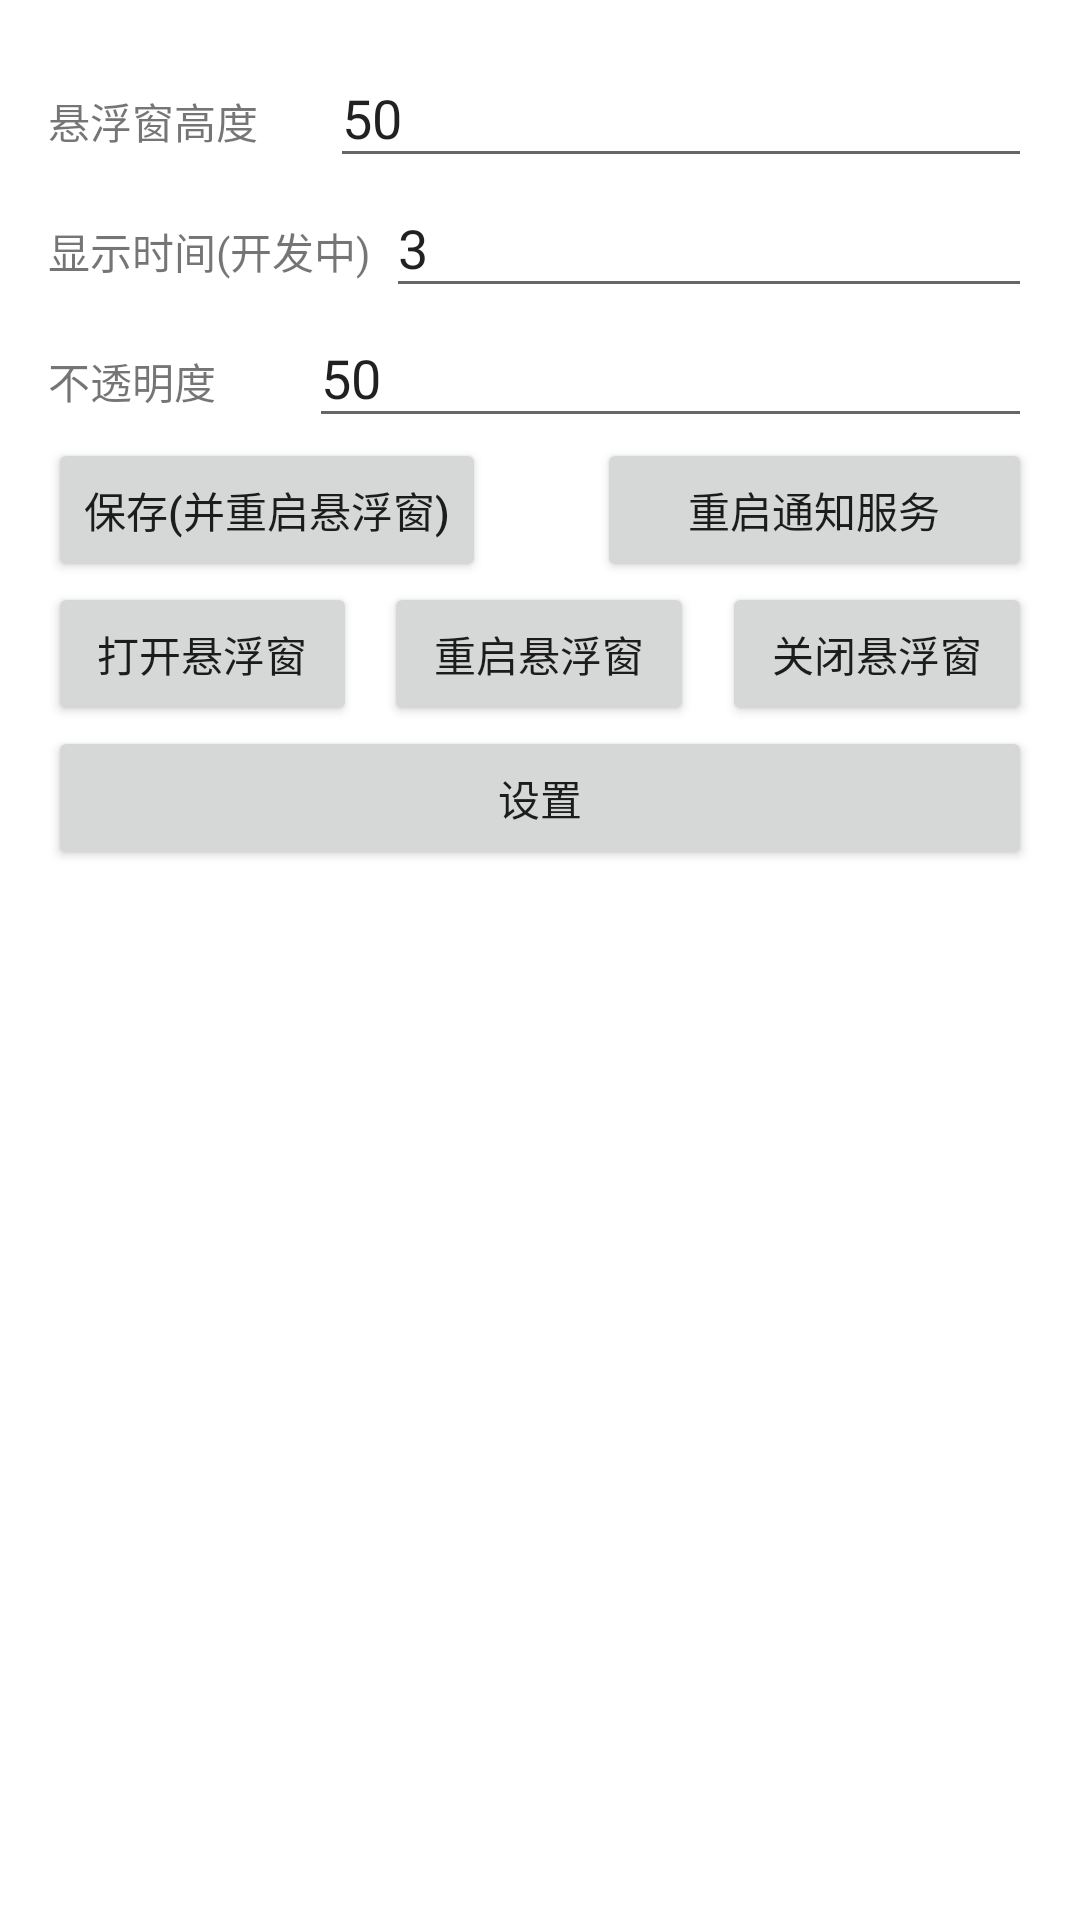

Layout XML and referenced resources for this Android screen:
<!-- AndroidManifest.xml: application theme Theme.Notifiy -->
<!-- res/layout/activity_main.xml -->
<?xml version="1.0" encoding="utf-8"?>
<androidx.constraintlayout.widget.ConstraintLayout xmlns:android="http://schemas.android.com/apk/res/android"
    xmlns:tools="http://schemas.android.com/tools"
    android:id="@+id/main"
    android:layout_width="match_parent"
    android:layout_height="match_parent"
    android:paddingStart="16dp"
    android:paddingLeft="16dp"
    android:paddingTop="16dp"
    android:paddingEnd="16dp"
    android:paddingRight="16dp"
    android:paddingBottom="16dp"
    tools:context=".MainActivity">

    <LinearLayout
        android:layout_width="match_parent"
        android:layout_height="match_parent"
        android:orientation="vertical"
        tools:layout_editor_absoluteX="16dp"
        tools:layout_editor_absoluteY="16dp">

        <LinearLayout
            android:layout_width="match_parent"
            android:layout_height="wrap_content"
            android:orientation="horizontal">

            <TextView
                android:layout_width="wrap_content"
                android:layout_height="wrap_content"
                android:layout_weight="1"
                android:text="@string/Text_FloatWindowHeight" />

            <EditText
                android:id="@+id/ET_positionHeight"
                android:layout_width="wrap_content"
                android:layout_height="wrap_content"
                android:layout_weight="1"
                android:ems="10"
                android:hint="@string/ET_positionHeight"
                android:inputType="number"
                android:text="50" />
        </LinearLayout>

        <LinearLayout
            android:layout_width="match_parent"
            android:layout_height="wrap_content"
            android:orientation="horizontal">

            <TextView
                android:layout_width="wrap_content"
                android:layout_height="wrap_content"
                android:layout_weight="1"
                android:text="@string/Text_delay" />

            <EditText
                android:id="@+id/ET_delayTime"
                android:layout_width="wrap_content"
                android:layout_height="wrap_content"
                android:layout_weight="1"
                android:ems="10"
                android:hint="@string/ET_delayTime"
                android:inputType="number"
                android:text="3" />
        </LinearLayout>

        <LinearLayout
            android:layout_width="match_parent"
            android:layout_height="wrap_content"
            android:orientation="horizontal">

            <TextView
                android:layout_width="wrap_content"
                android:layout_height="wrap_content"
                android:layout_weight="1"
                android:text="@string/Text_alpha" />

            <EditText
                android:id="@+id/ET_alpha"
                android:layout_width="wrap_content"
                android:layout_height="wrap_content"
                android:layout_weight="1"
                android:ems="10"
                android:hint="@string/ET_alpha"
                android:inputType="number"
                android:text="50" />

        </LinearLayout>

        <LinearLayout
            android:layout_width="match_parent"
            android:layout_height="wrap_content"
            android:orientation="horizontal">

            <Button
                android:id="@+id/BTN_saveOptions"
                android:layout_width="wrap_content"
                android:layout_height="wrap_content"
                android:text="@string/BTN_saveOptions" />

            <TextView
                android:id="@+id/textView"
                android:layout_width="wrap_content"
                android:layout_height="wrap_content"
                android:layout_weight="1" />

            <Button
                android:id="@+id/BTN_restartNotifiy"
                android:layout_width="wrap_content"
                android:layout_height="wrap_content"
                android:layout_weight="1"
                android:text="@string/BTN_restartNotifiy" />
        </LinearLayout>

        <LinearLayout
            android:layout_width="match_parent"
            android:layout_height="wrap_content"
            android:orientation="horizontal">

            <Button
                android:id="@+id/BTN_startFloatWindow"
                android:layout_width="wrap_content"
                android:layout_height="wrap_content"
                android:layout_weight="1"
                android:text="@string/BTN_startFloatWindow" />

            <TextView
                android:layout_width="wrap_content"
                android:layout_height="wrap_content"
                android:layout_weight="1" />

            <Button
                android:id="@+id/BTN_restartFloatWindow"
                android:layout_width="wrap_content"
                android:layout_height="wrap_content"
                android:layout_weight="1"
                android:text="@string/BTN_restartFloatWindow" />

            <TextView
                android:layout_width="wrap_content"
                android:layout_height="wrap_content"
                android:layout_weight="1" />

            <Button
                android:id="@+id/BTN_closeFloatWindow"
                android:layout_width="wrap_content"
                android:layout_height="wrap_content"
                android:layout_weight="1"
                android:text="@string/BTN_closeFloatWindow" />

        </LinearLayout>

        <Button
            android:id="@+id/BTN_notifiyConfig"
            android:layout_width="match_parent"
            android:layout_height="wrap_content"
            android:text="@string/BTN_notifiyConfig" />

        



















    </LinearLayout>
</androidx.constraintlayout.widget.ConstraintLayout>
<!-- resources referenced by this layout -->
<resources>
  <string name="BTN_closeFloatWindow">关闭悬浮窗</string>
  <string name="BTN_notifiyConfig">设置</string>
  <string name="BTN_restartFloatWindow">重启悬浮窗</string>
  <string name="BTN_restartNotifiy">重启通知服务</string>
  <string name="BTN_saveOptions">保存(并重启悬浮窗)</string>
  <string name="BTN_startFloatWindow">打开悬浮窗</string>
  <string name="ET_alpha">100代表完全不透明</string>
  <string name="ET_delayTime">3代表3秒</string>
  <string name="ET_positionHeight">50代表屏幕中央</string>
  <string name="Text_FloatWindowHeight">悬浮窗高度</string>
  <string name="Text_alpha">不透明度</string>
  <string name="Text_delay">显示时间(开发中)</string>
  <style name="Theme.Notifiy" parent="Theme.MaterialComponents.DayNight.DarkActionBar">
          
          <item name="colorPrimary">@color/purple_500</item>
          <item name="colorPrimaryVariant">@color/purple_700</item>
          <item name="colorOnPrimary">@color/white</item>
          
          <item name="colorSecondary">@color/teal_200</item>
          <item name="colorSecondaryVariant">@color/teal_700</item>
          <item name="colorOnSecondary">@color/black</item>
          
          <item name="android:statusBarColor">?attr/colorPrimaryVariant</item>
          
      </style>
  <!-- not gathered from this repository: default colours our renderer supplied (Android Studio template values) -->
  <color name="purple_500">#FF6200EE</color>
  <color name="purple_700">#FF3700B3</color>
  <color name="teal_200">#FF03DAC5</color>
  <color name="teal_700">#FF018786</color>
  <color name="black">#FF000000</color>
  <color name="white">#FFFFFFFF</color>
</resources>
